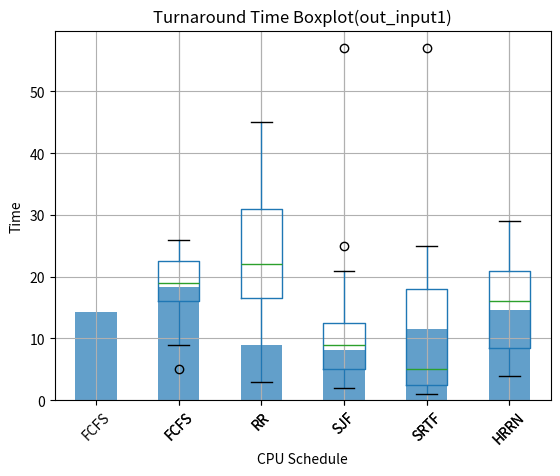

Write Python code to recreate this figure.
import pandas as pd
import matplotlib.pyplot as plt

# 資料
waiting_time_data = {
    "ID": [0, 1, 2, 3, 4, 5, 6, 7, 8, 9, 10, 13, 20, 27, 29],
    "FCFS": [19, 13, 22, 18, 13, 20, 0, 15, 21, 5, 8, 18, 13, 16, 14],
    "RR": [18, 8, 19, 25, 19, 27, 15, 2, 14, 13, 37, 3, 17, 28, 31],
    "SJF": [5, 5, 2, 6, 7, 19, 5, 2, 0, 0, 49, 4, 5, 9, 15],
    "SRTF": [0, 0, 2, 6, 0, 19, 6, 0, 0, 1, 49, 0, 0, 19, 19],
    "HRRN": [19, 5, 16, 14, 13, 23, 0, 3, 11, 6, 18, 4, 13, 9, 20],
    "PPRR": [0, 0, 14, 0, 11, 21, 11, 55, 9, 0, 45, 0, 40, 10, 4]
}

# 轉換成DataFrame
waiting_time_df = pd.DataFrame(waiting_time_data)

# 計算每种算法的平均等待时间
average_waiting_time = waiting_time_df.mean()
# 繪製直方圖
average_waiting_time.drop("ID").plot(kind='bar', alpha=0.7)
plt.title("Average Waiting Time per CPU Scheduler(out_input1)")
plt.xlabel("CPU Schedule")
plt.ylabel("Average Waiting Time")
plt.grid(True)
plt.show()

# 資料
turnaround_time_data = {
    "ID": [0, 1, 2, 3, 4, 5, 6, 7, 8, 9, 10, 13, 20, 27, 29],
    "FCFS": [23, 15, 25, 22, 16, 26, 5, 16, 23, 9, 16, 19, 16, 22, 20],
    "RR": [22, 10, 22, 29, 22, 33, 20, 3, 16, 17, 45, 4, 20, 34, 37],
    "SJF": [9, 7, 5, 10, 10, 25, 10, 3, 2, 4, 57, 5, 8, 15, 21],
    "SRTF": [4, 2, 5, 10, 3, 25, 11, 1, 2, 5, 57, 1, 3, 25, 25],
    "HRRN": [23, 7, 19, 18, 16, 29, 5, 4, 13, 10, 26, 5, 16, 15, 26],
    "PPRR": [4, 2, 17, 4, 14, 27, 16, 56, 11, 4, 53, 1, 43, 16, 10]
}

# 转换成DataFrame
turnaround_time_df = pd.DataFrame(turnaround_time_data)

# 绘制箱型图
turnaround_time_df.drop(columns=["ID"]).boxplot()
plt.title("Turnaround Time Boxplot(out_input1)")
plt.ylabel("Time")
plt.xlabel("CPU Schedule")
plt.xticks(rotation=45)
plt.show()